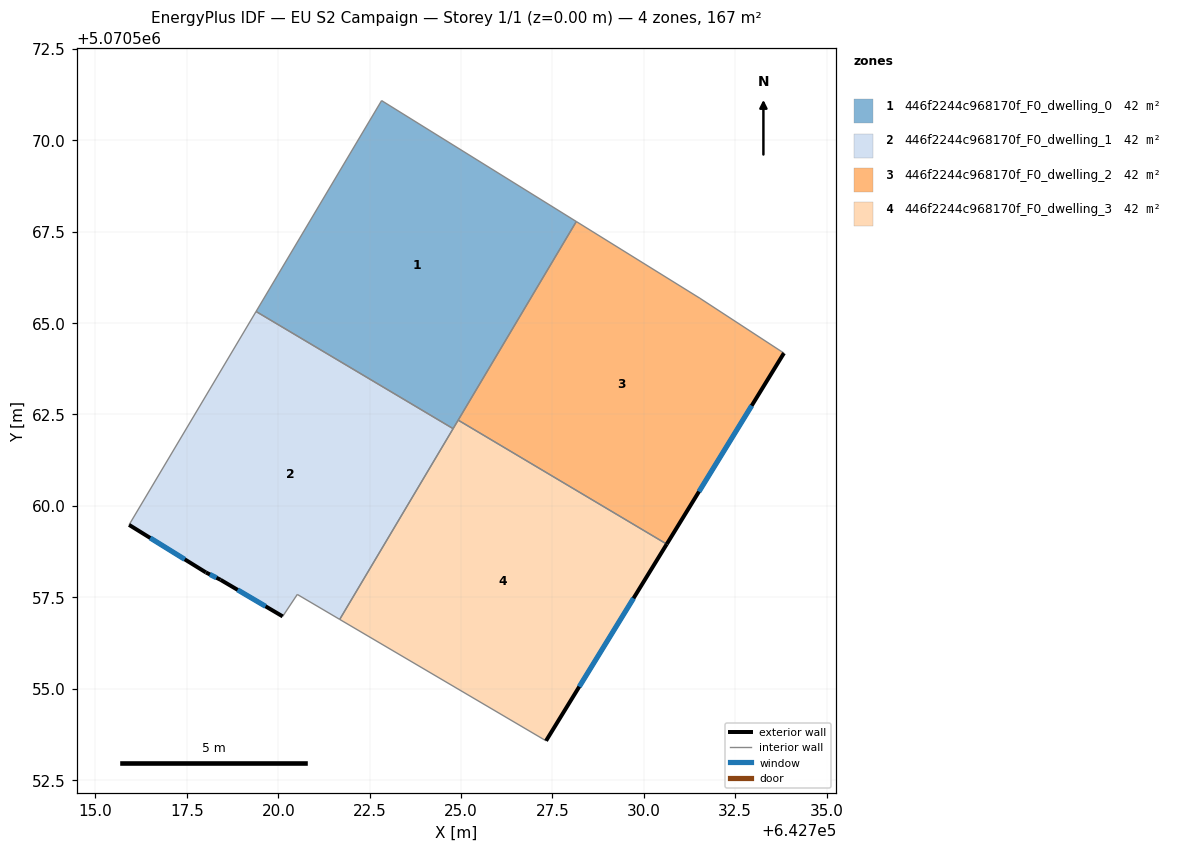
=== STOREY PLAN SPEC (per zone: floor XY polygon, exterior-wall plan segments, windows/doors) ===
zone 1: 446f2244c968170f_F0_dwelling_0  (41.7 m²)
  floor: (642728.15, 5070567.78) (642724.78, 5070562.11) (642719.39, 5070565.32) (642722.83, 5070571.08)
  interior walls: 5
zone 2: 446f2244c968170f_F0_dwelling_1  (41.7 m²)
  floor: (642724.78, 5070562.11) (642721.68, 5070556.89) (642720.52, 5070557.58) (642720.12, 5070556.97) (642718.42, 5070557.98) (642718.02, 5070558.18) (642715.92, 5070559.48) (642719.39, 5070565.32)
  exterior wall: (642718.42, 5070557.98) – (642720.12, 5070556.97)  [2.0 m]
    window: (642718.89, 5070557.70) – (642719.65, 5070557.25)  [1.2 m²]
  exterior wall: (642718.02, 5070558.18) – (642718.42, 5070557.98)  [0.4 m]
    window: (642718.13, 5070558.12) – (642718.31, 5070558.03)  [0.3 m²]
  exterior wall: (642715.92, 5070559.48) – (642718.02, 5070558.18)  [2.5 m]
    window: (642716.50, 5070559.12) – (642717.44, 5070558.54)  [1.5 m²]
  interior walls: 5
zone 3: 446f2244c968170f_F0_dwelling_2  (41.7 m²)
  floor: (642731.53, 5070565.68) (642733.83, 5070564.18) (642730.63, 5070558.95) (642724.92, 5070562.34) (642728.15, 5070567.78)
  exterior wall: (642730.63, 5070558.95) – (642733.83, 5070564.18)  [6.1 m]
    window: (642731.51, 5070560.39) – (642732.95, 5070562.74)  [3.7 m²]
  interior walls: 4
zone 4: 446f2244c968170f_F0_dwelling_3  (41.7 m²)
  floor: (642730.63, 5070558.95) (642727.32, 5070553.57) (642721.68, 5070556.89) (642724.92, 5070562.34)
  exterior wall: (642727.32, 5070553.57) – (642730.63, 5070558.95)  [6.3 m]
    window: (642728.23, 5070555.05) – (642729.72, 5070557.47)  [3.8 m²]
  interior walls: 4

=== DERIVED (storey summary) ===
Building: EU S2 Campaign
Storey: 1 of 1  (floor level z = 0.00 m)
Storey gross floor area: 166.8 m²
Zones on this storey: 4
  - 446f2244c968170f_F0_dwelling_0: floor 41.7 m²
  - 446f2244c968170f_F0_dwelling_1: floor 41.7 m²; exterior wall 4.9 m (14.7 m²); 3 window(s) 3.0 m²; WWR 20.2%
  - 446f2244c968170f_F0_dwelling_2: floor 41.7 m²; exterior wall 6.1 m (18.4 m²); 1 window(s) 3.7 m²; WWR 20.2%
  - 446f2244c968170f_F0_dwelling_3: floor 41.7 m²; exterior wall 6.3 m (18.9 m²); 1 window(s) 3.8 m²; WWR 20.2%
Zone adjacency (shared interzone walls):
  - 446f2244c968170f_F0_dwelling_0 ↔ 446f2244c968170f_F0_dwelling_1
  - 446f2244c968170f_F0_dwelling_0 ↔ 446f2244c968170f_F0_dwelling_2
  - 446f2244c968170f_F0_dwelling_0 ↔ 446f2244c968170f_F0_dwelling_3
  - 446f2244c968170f_F0_dwelling_1 ↔ 446f2244c968170f_F0_dwelling_3
  - 446f2244c968170f_F0_dwelling_2 ↔ 446f2244c968170f_F0_dwelling_3